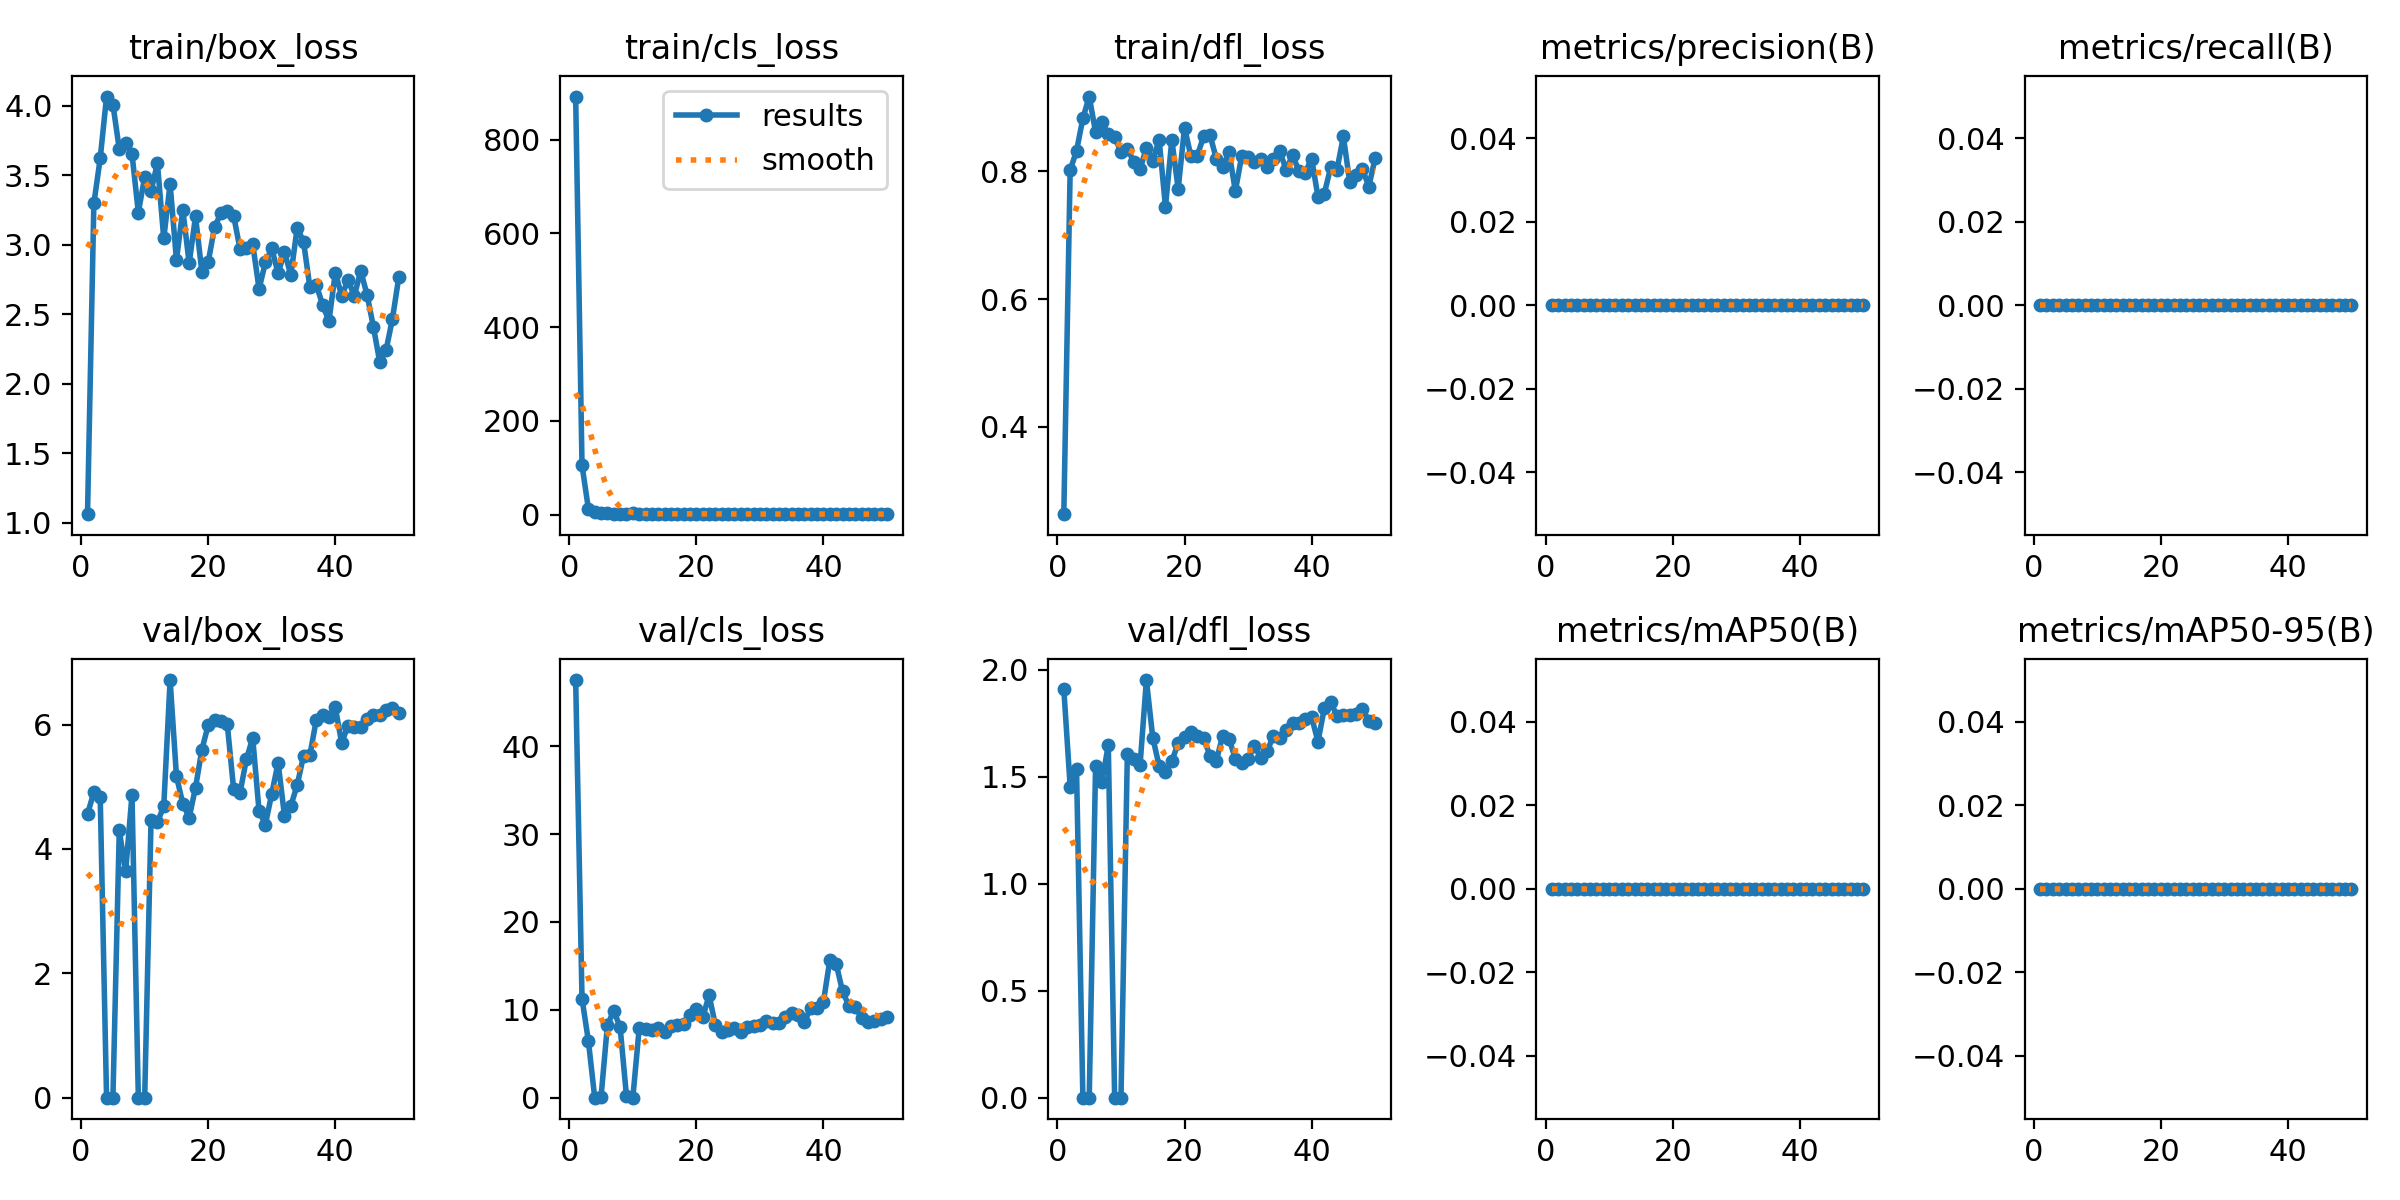

Values plotted in this chart, from the file beside it:
epoch, time, train/box_loss, train/cls_loss, train/dfl_loss, metrics/precision(B), metrics/recall(B), metrics/mAP50(B), metrics/mAP50-95(B), val/box_loss, val/cls_loss, val/dfl_loss, lr/pg0, lr/pg1, lr/pg2
1, 2.824, 1.061, 892, 0.2629, 0, 0, 0, 0, 4.561, 47.52, 1.91, 0.00036, 0.00036, 0.00036
2, 4.309, 3.297, 105.4, 0.802, 0, 0, 0, 0, 4.914, 11.27, 1.454, 0.0007253, 0.0007253, 0.0007253
3, 6.059, 3.622, 12.98, 0.832, 0, 0, 0, 0, 4.835, 6.466, 1.537, 0.001076, 0.001076, 0.001076
4, 7.626, 4.067, 6.003, 0.883, 0, 0, 0, 0, 0, 0, 0, 0.001411, 0.001411, 0.001411
5, 9.171, 4.009, 3.704, 0.9172, 0, 0, 0, 0, 0, 0.1113, 0, 0.001731, 0.001731, 0.001731
6, 10.63, 3.689, 2.857, 0.8615, 0, 0, 0, 0, 4.299, 8.263, 1.55, 0.001802, 0.001802, 0.001802
7, 12.2, 3.731, 2.301, 0.8771, 0, 0, 0, 0, 3.639, 9.899, 1.476, 0.001762, 0.001762, 0.001762
8, 13.73, 3.654, 2.401, 0.858, 0, 0, 0, 0, 4.87, 7.997, 1.648, 0.001723, 0.001723, 0.001723
9, 15.26, 3.232, 2.04, 0.8539, 0, 0, 0, 0, 0, 0.1484, 0, 0.001683, 0.001683, 0.001683
10, 16.83, 3.489, 2.536, 0.8303, 0, 0, 0, 0, 0, 0, 0, 0.001644, 0.001644, 0.001644
11, 18.28, 3.385, 1.929, 0.8355, 0, 0, 0, 0, 4.471, 7.91, 1.607, 0.001604, 0.001604, 0.001604
12, 19.82, 3.587, 2.202, 0.8155, 0, 0, 0, 0, 4.433, 7.759, 1.581, 0.001564, 0.001564, 0.001564
13, 21.49, 3.045, 1.695, 0.8033, 0, 0, 0, 0, 4.685, 7.737, 1.555, 0.001525, 0.001525, 0.001525
14, 23.07, 3.437, 1.997, 0.8372, 0, 0, 0, 0, 6.718, 7.977, 1.952, 0.001485, 0.001485, 0.001485
15, 24.57, 2.889, 1.63, 0.8166, 0, 0, 0, 0, 5.169, 7.418, 1.682, 0.001446, 0.001446, 0.001446
16, 26.21, 3.252, 1.783, 0.8497, 0, 0, 0, 0, 4.729, 8.11, 1.551, 0.001406, 0.001406, 0.001406
17, 27.86, 2.867, 1.853, 0.7447, 0, 0, 0, 0, 4.505, 8.237, 1.521, 0.001366, 0.001366, 0.001366
18, 29.42, 3.204, 1.781, 0.8492, 0, 0, 0, 0, 4.988, 8.341, 1.573, 0.001327, 0.001327, 0.001327
19, 30.99, 2.804, 1.888, 0.7725, 0, 0, 0, 0, 5.596, 9.39, 1.656, 0.001287, 0.001287, 0.001287
20, 32.54, 2.876, 1.542, 0.8685, 0, 0, 0, 0, 5.995, 10.12, 1.687, 0.001248, 0.001248, 0.001248
21, 34.01, 3.129, 1.816, 0.824, 0, 0, 0, 0, 6.079, 9.126, 1.709, 0.001208, 0.001208, 0.001208
22, 35.66, 3.225, 1.556, 0.8244, 0, 0, 0, 0, 6.057, 11.65, 1.688, 0.001168, 0.001168, 0.001168
23, 37.35, 3.24, 1.442, 0.8548, 0, 0, 0, 0, 6.005, 8.223, 1.681, 0.001129, 0.001129, 0.001129
24, 38.99, 3.208, 1.786, 0.8573, 0, 0, 0, 0, 4.96, 7.428, 1.599, 0.001089, 0.001089, 0.001089
25, 40.54, 2.971, 1.818, 0.8199, 0, 0, 0, 0, 4.901, 7.702, 1.575, 0.00105, 0.00105, 0.00105
26, 42.1, 2.974, 1.554, 0.8073, 0, 0, 0, 0, 5.441, 7.907, 1.691, 0.00101, 0.00101, 0.00101
27, 43.67, 3.006, 1.534, 0.8302, 0, 0, 0, 0, 5.787, 7.511, 1.677, 0.0009704, 0.0009704, 0.0009704
28, 45.22, 2.682, 1.419, 0.7693, 0, 0, 0, 0, 4.608, 8.071, 1.585, 0.0009308, 0.0009308, 0.0009308
29, 46.78, 2.873, 1.353, 0.8242, 0, 0, 0, 0, 4.394, 8.159, 1.563, 0.0008912, 0.0008912, 0.0008912
30, 48.39, 2.974, 1.346, 0.8231, 0, 0, 0, 0, 4.89, 8.22, 1.585, 0.0008516, 0.0008516, 0.0008516
31, 49.9, 2.794, 1.39, 0.8154, 0, 0, 0, 0, 5.388, 8.706, 1.643, 0.000812, 0.000812, 0.000812
32, 51.49, 2.95, 1.219, 0.8196, 0, 0, 0, 0, 4.534, 8.451, 1.589, 0.0007724, 0.0007724, 0.0007724
33, 53.1, 2.781, 1.553, 0.807, 0, 0, 0, 0, 4.695, 8.497, 1.619, 0.0007328, 0.0007328, 0.0007328
34, 54.61, 3.122, 1.536, 0.8196, 0, 0, 0, 0, 5.026, 9.171, 1.692, 0.0006932, 0.0006932, 0.0006932
35, 56.24, 3.023, 1.54, 0.8314, 0, 0, 0, 0, 5.499, 9.687, 1.682, 0.0006536, 0.0006536, 0.0006536
36, 57.83, 2.694, 1.29, 0.8021, 0, 0, 0, 0, 5.509, 9.377, 1.719, 0.000614, 0.000614, 0.000614
37, 59.36, 2.712, 1.309, 0.826, 0, 0, 0, 0, 6.074, 8.644, 1.749, 0.0005744, 0.0005744, 0.0005744
38, 61.08, 2.569, 1.408, 0.8003, 0, 0, 0, 0, 6.156, 10.2, 1.752, 0.0005348, 0.0005348, 0.0005348
39, 62.64, 2.451, 1.264, 0.7979, 0, 0, 0, 0, 6.125, 10.26, 1.77, 0.0004952, 0.0004952, 0.0004952
40, 64.24, 2.799, 1.488, 0.8202, 0, 0, 0, 0, 6.281, 10.93, 1.779, 0.0004556, 0.0004556, 0.0004556
41, 67.87, 2.634, 1.346, 0.7604, 0, 0, 0, 0, 5.705, 15.62, 1.664, 0.000416, 0.000416, 0.000416
42, 69.73, 2.744, 1.264, 0.7651, 0, 0, 0, 0, 5.985, 15.26, 1.82, 0.0003764, 0.0003764, 0.0003764
43, 71.37, 2.634, 1.439, 0.8062, 0, 0, 0, 0, 5.957, 12.09, 1.847, 0.0003368, 0.0003368, 0.0003368
44, 73.52, 2.812, 1.309, 0.8029, 0, 0, 0, 0, 5.966, 10.47, 1.786, 0.0002972, 0.0002972, 0.0002972
45, 75.08, 2.64, 1.407, 0.8548, 0, 0, 0, 0, 6.091, 10.34, 1.787, 0.0002576, 0.0002576, 0.0002576
46, 76.7, 2.409, 1.078, 0.7834, 0, 0, 0, 0, 6.155, 9.062, 1.79, 0.000218, 0.000218, 0.000218
47, 78.25, 2.155, 1.286, 0.7948, 0, 0, 0, 0, 6.152, 8.639, 1.793, 0.0001784, 0.0001784, 0.0001784
48, 79.73, 2.243, 1.245, 0.804, 0, 0, 0, 0, 6.236, 8.724, 1.817, 0.0001388, 0.0001388, 0.0001388
49, 81.21, 2.468, 1.077, 0.7762, 0, 0, 0, 0, 6.262, 8.967, 1.761, 9.92e-05, 9.92e-05, 9.92e-05
50, 82.63, 2.768, 1.363, 0.8203, 0, 0, 0, 0, 6.18, 9.223, 1.751, 5.96e-05, 5.96e-05, 5.96e-05
